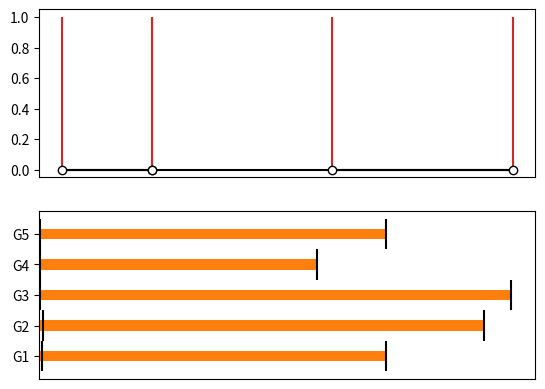
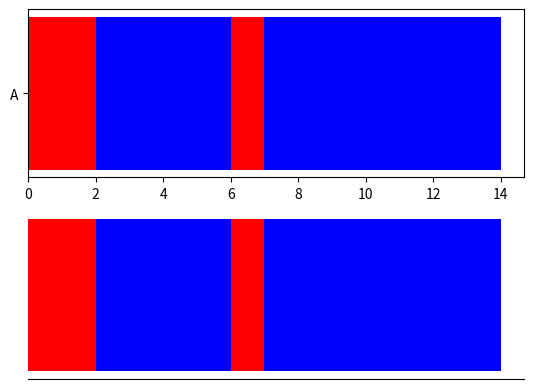

Python code for these plots, in order:
""" from datetime import datetime
import matplotlib.pyplot as plt

jobs = ['JOB1','JOB2','JOB3','JOB4']

# input wait times
waittimesin = ['03:20:50','04:45:10','06:10:40','05:30:30']
# converting wait times to float
waittimes = []
for wt in waittimesin:
    waittime = datetime.strptime(wt,'%H:%M:%S')
    waittime = waittime.hour + waittime.minute/60 + waittime.second/3600
    waittimes.append(waittime)

# input run times
runtimesin = ['00:20:50','01:00:10','00:30:40','00:10:30']
# converting run times to float    
runtimes = []
for rt in runtimesin:
    runtime = datetime.strptime(rt,'%H:%M:%S')
    runtime = runtime.hour + runtime.minute/60 + runtime.second/3600
    runtimes.append(runtime)

fig = plt.figure()
ax = fig.add_subplot(111)
ax.barh(jobs, waittimes, align='center', height=.25, color='#00ff00',label='wait time')
ax.barh(jobs, runtimes, align='center', height=.25, left=waittimes, color='g',label='run time')
ax.set_yticks(jobs)
ax.set_xlabel('Hour')
ax.set_title('Run Time by Job')
ax.grid(True)
ax.legend()
plt.tight_layout()
#plt.savefig('C:\\Data\\stackedbar.png')
plt.show() """

""" 

import matplotlib.pyplot as plt
import numpy as np

labels = ['G1', 'G2', 'G3', 'G4', 'G5']
men_means = [0.2,0.3,0.1,0.05,0.1]
women_means = [25, 32, 34, 20, 25]
men_std = [0.5,0.5,0.5,0.5,0.5]
women_std = [0.5,0.5,0.5,0.5,0.5]
width = 0.35       # the width of the bars: can also be len(x) sequence

fig, ax = plt.subplots(2,1)
levels = np.tile([1,1,1,1,1,1],
                 int(np.ceil(len(men_means)/6)))[:len(men_means)]

ax[0].vlines(men_means, 0, levels, color="tab:red")  # The vertical stems.
ax[0].plot(men_means, np.zeros_like(men_means), "-o",
                    color="k", markerfacecolor="w")  # Baseline and markers on it.
ax[1].barh(labels, men_means, width, yerr=men_std)
ax[1].barh(labels, women_means, width, yerr=women_std)

ax[0].xaxis.set_visible(False)
ax[1].xaxis.set_visible(False)

plt.show() """


# importing package
import matplotlib.pyplot as plt
import numpy as np

fig, ax = plt.subplots(2,1)
# create data
x = ['A']
y1 = 2 #np.array([10, 20, 10, 30])
y2 = 4 #np.array([20, 25, 15, 25])
y3 = 1 #np.array([12, 15, 19, 6])
y4 = 7 #np.array([10, 29, 13, 19])

# plot bars in stack manner
ax[0].barh(x, y1, color='r')
ax[0].barh(x, y2, left=y1, color='b')
ax[0].barh(x, y3, left=y1+y2, color='r')
ax[0].barh(x, y4, left=y1+y2+y3, color='b')

ax[1].barh(x, y1, color='r')
ax[1].barh(x, y2, left=y1, color='b')
ax[1].barh(x, y3, left=y1+y2, color='r')
ax[1].barh(x, y4, left=y1+y2+y3, color='b')
ax[1].yaxis.set_visible(False)
ax[1].xaxis.set_visible(False)
ax[1].spines[["left", "top", "right"]].set_visible(False)
plt.show()